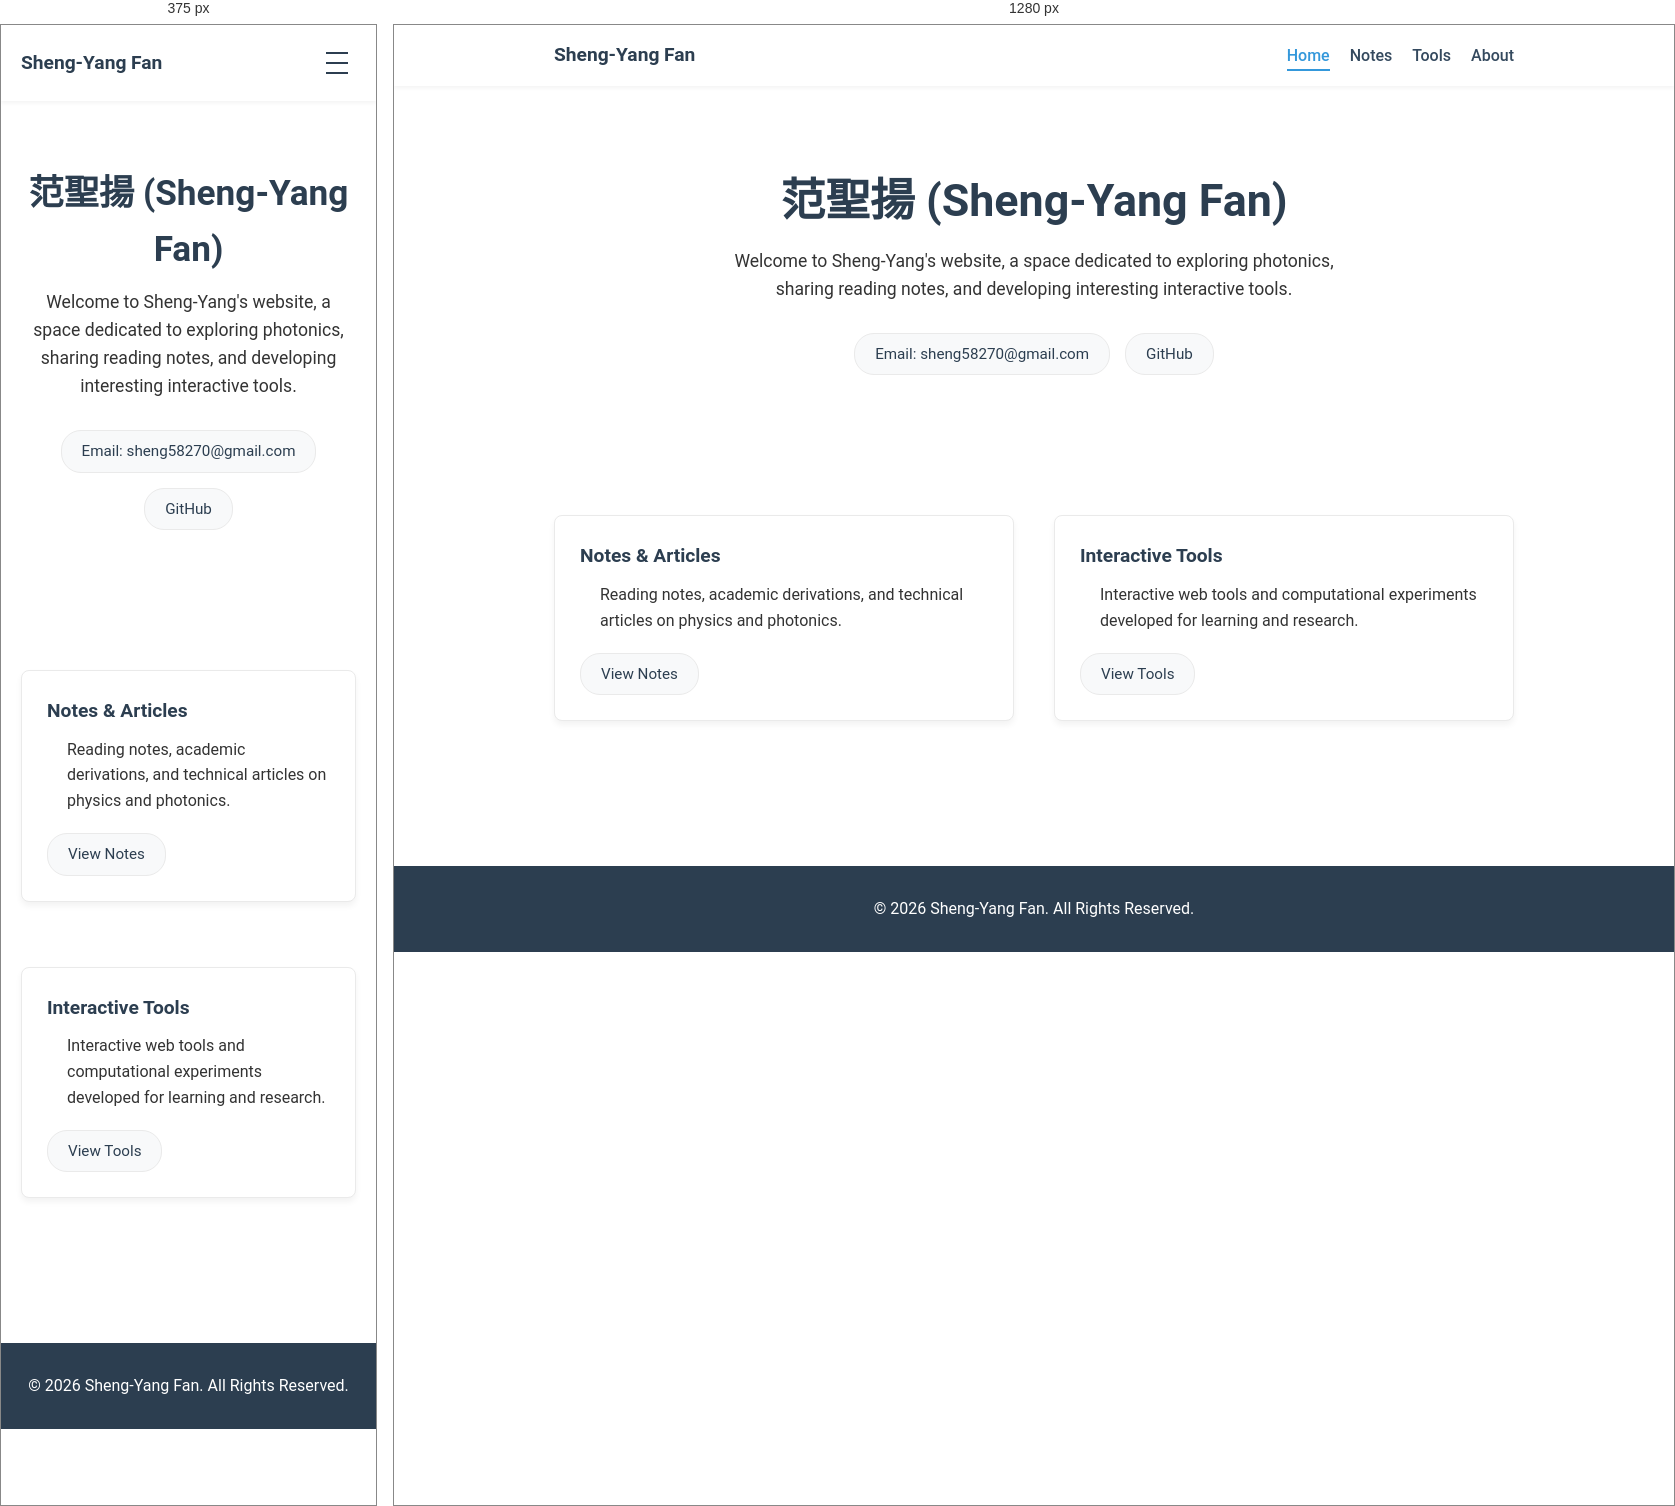
Rendered at 375 px and 1280 px, left to right.

<!-- file: index.html -->
<!DOCTYPE html>
<html lang="zh-TW">
<head>
    <meta charset="UTF-8">
    <meta name="viewport" content="width=device-width, initial-scale=1.0">
    <meta name="robots" content="noindex, nofollow">
    <title>Sheng-Yang Fan - Academic Portfolio</title>
    <link rel="stylesheet" href="style.css">
    <link rel="preconnect" href="https://fonts.googleapis.com">
    <link rel="preconnect" href="https://fonts.gstatic.com" crossorigin>
    <link href="https://fonts.googleapis.com/css2?family=Noto+Sans+TC:wght@300;400;500;700&family=Roboto:wght@300;400;500;700&display=swap" rel="stylesheet">
</head>
<body>
    <nav class="navbar">
        <div class="nav-container">
            <a href="index.html" class="nav-logo">Sheng-Yang Fan</a>
            <button class="nav-toggle" aria-label="Toggle navigation" aria-expanded="false" aria-controls="nav-menu">
                <span class="hamburger-bar"></span>
                <span class="hamburger-bar"></span>
                <span class="hamburger-bar"></span>
            </button>
            <ul id="nav-menu" class="nav-menu">
                <li><a href="index.html" class="active">Home</a></li>
                <li><a href="note.html">Notes</a></li>
                <li><a href="tools.html">Tools</a></li>
                <li><a href="about.html">About</a></li>
            </ul>
        </div>
    </nav>

    <main>
        <section id="about" class="hero section">
            <div class="container">
                <header class="hero-header">
                    <h1 class="name">范聖揚 (Sheng-Yang Fan)</h1>
                    <p class="summary">Welcome to Sheng-Yang's website, a space dedicated to exploring photonics, sharing reading notes, and developing interesting interactive tools.</p>
                    <div class="contact-links">
                        <a href="mailto:sheng58270@gmail.com" class="contact-btn" aria-label="Email">Email: sheng58270@gmail.com</a>
                        <a href="https://github.com/S-YFan" class="contact-btn" target="_blank" rel="noopener noreferrer">GitHub</a>
                    </div>
                </header>
            </div>
        </section>

        <section id="entries" class="section">
            <div class="container grid-2">
                <div class="column">
                    <article class="card project-card">
                        <div class="card-header">
                            <h3 class="project-title">Notes & Articles</h3>
                        </div>
                        <div class="project-details" style="margin-bottom: 20px;">
                            <p>Reading notes, academic derivations, and technical articles on physics and photonics.</p>
                        </div>
                        <div class="contact-links" style="justify-content: flex-start;">
                            <a href="note.html" class="contact-btn">View Notes</a>
                        </div>
                    </article>
                </div>
                <div class="column">
                    <article class="card project-card">
                        <div class="card-header">
                            <h3 class="project-title">Interactive Tools</h3>
                        </div>
                        <div class="project-details" style="margin-bottom: 20px;">
                            <p>Interactive web tools and computational experiments developed for learning and research.</p>
                        </div>
                        <div class="contact-links" style="justify-content: flex-start;">
                            <a href="tools.html" class="contact-btn">View Tools</a>
                        </div>
                    </article>
                </div>
            </div>
        </section>
    </main>

    <footer class="footer">
        <div class="container">
            <p>&copy; 2026 Sheng-Yang Fan. All Rights Reserved.</p>
        </div>
    </footer>

    <script src="script.js"></script>
</body>
</html>


/* @media block from style.css */
@media (max-width: 768px) {
    .nav-toggle {
        display: flex;
        flex-direction: column;
        justify-content: center;
        align-items: center;
    }

    .nav-menu {
        display: none;
        position: absolute;
        top: 100%;
        left: 0;
        width: 100%;
        background: #ffffff;
        box-shadow: 0 6px 12px rgba(0,0,0,0.1);
        border-top: 1px solid var(--border-color);
        flex-direction: column;
        gap: 0;
        padding: 10px 0;
        z-index: 1000;
    }

    .nav-menu.is-open {
        display: flex;
    }

    .nav-menu li {
        width: 100%;
        text-align: center;
    }

    .nav-menu a {
        display: block;
        padding: 12px 20px;
        width: 100%;
    }

    .nav-menu a.active {
        border-bottom: none;
        background-color: var(--bg-light);
    }

    .grid-2 {
        grid-template-columns: 1fr;
    }

    .blog-row-card {
        flex-direction: column;
        align-items: flex-start;
    }

    .blog-row-action {
        padding-left: 0;
        margin-top: 15px;
    }

    .hero-header .name {
        font-size: 2.2rem;
    }

    .card-header {
        flex-direction: column;
        align-items: flex-start;
    }

    .period {
        margin-top: 5px;
    }

    .back-to-top {
        bottom: 20px;
        right: 20px;
    }
}